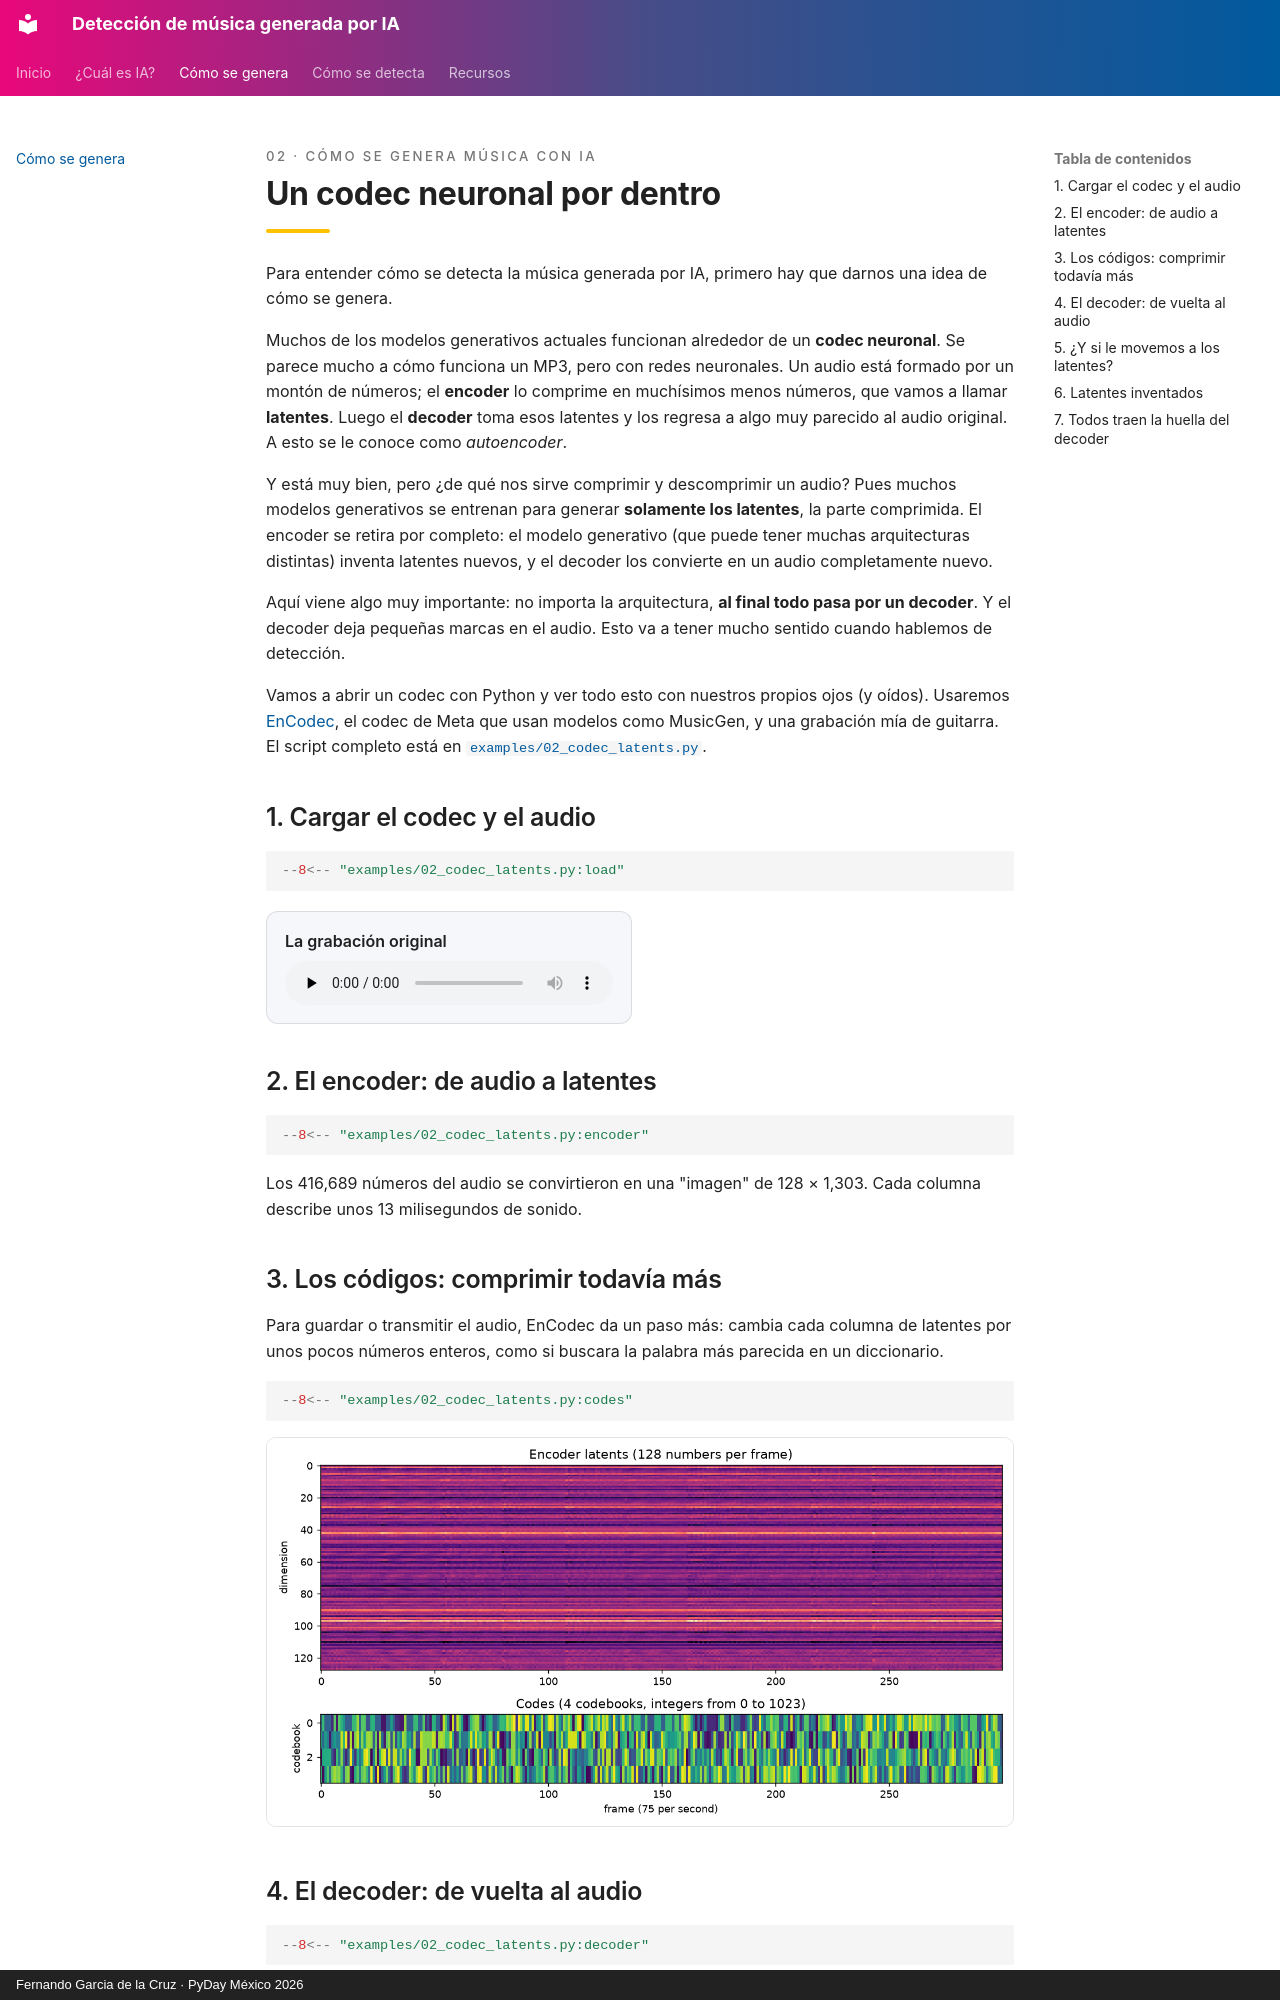

repository: fergarciadlc/pyday26-ai-music-detection · page: genera/index.html · generator: mkdocs · copyright: Fernando Garcia de la Cruz · PyDay México 2026

---
title: Cómo se genera
---

<p class="pd-kicker">02 · Cómo se genera música con IA</p>

# Un codec neuronal por dentro

Para entender cómo se detecta la música generada por IA, primero hay que darnos una idea de
cómo se genera.

Muchos de los modelos generativos actuales funcionan alrededor de un **codec neuronal**. Se
parece mucho a cómo funciona un MP3, pero con redes neuronales. Un audio está formado por un
montón de números; el **encoder** lo comprime en muchísimos menos números, que vamos a llamar
**latentes**. Luego el **decoder** toma esos latentes y los regresa a algo muy parecido al
audio original. A esto se le conoce como *autoencoder*.

Y está muy bien, pero ¿de qué nos sirve comprimir y descomprimir un audio? Pues muchos modelos
generativos se entrenan para generar **solamente los latentes**, la parte comprimida. El
encoder se retira por completo: el modelo generativo (que puede tener muchas arquitecturas
distintas) inventa latentes nuevos, y el decoder los convierte en un audio completamente nuevo.

Aquí viene algo muy importante: no importa la arquitectura, **al final todo pasa por un
decoder**. Y el decoder deja pequeñas marcas en el audio. Esto va a tener mucho sentido cuando
hablemos de detección.

Vamos a abrir un codec con Python y ver todo esto con nuestros propios ojos (y oídos). Usaremos
[EnCodec](https://huggingface.co/facebook/encodec_24khz), el codec de Meta que usan modelos como
MusicGen, y una grabación mía de guitarra. El script completo está en
[`examples/02_codec_latents.py`](https://github.com/fergarciadlc/pyday26-ai-music-detection/blob/main/examples/02_codec_latents.py).

## 1. Cargar el codec y el audio

```python
--8<-- "examples/02_codec_latents.py:load"
```

<div class="pd-exps">
  <div class="pd-exp">
    <p class="pd-exp-title">La grabación original</p>
    <audio controls preload="none" src="../assets/examples/02/original.mp3"></audio>
  </div>
</div>

## 2. El encoder: de audio a latentes

```python
--8<-- "examples/02_codec_latents.py:encoder"
```

Los 416,689 números del audio se convirtieron en una "imagen" de 128 × 1,303. Cada columna
describe unos 13 milisegundos de sonido.

## 3. Los códigos: comprimir todavía más

Para guardar o transmitir el audio, EnCodec da un paso más: cambia cada columna de latentes
por unos pocos números enteros, como si buscara la palabra más parecida en un diccionario.

```python
--8<-- "examples/02_codec_latents.py:codes"
```

![Latentes y códigos de los primeros 4 segundos](assets/examples/02/latents.png){ .pd-figure }

## 4. El decoder: de vuelta al audio

```python
--8<-- "examples/02_codec_latents.py:decoder"
```

<div class="pd-exps">
  <div class="pd-exp">
    <p class="pd-exp-title">Original</p>
    <audio controls preload="none" src="../assets/examples/02/original.mp3"></audio>
  </div>
  <div class="pd-exp">
    <p class="pd-exp-title">Reconstruida desde los códigos</p>
    <audio controls preload="none" src="../assets/examples/02/reconstruction.mp3"></audio>
    <p>Un archivo 128 veces más pequeño y suena casi igual.</p>
  </div>
</div>
